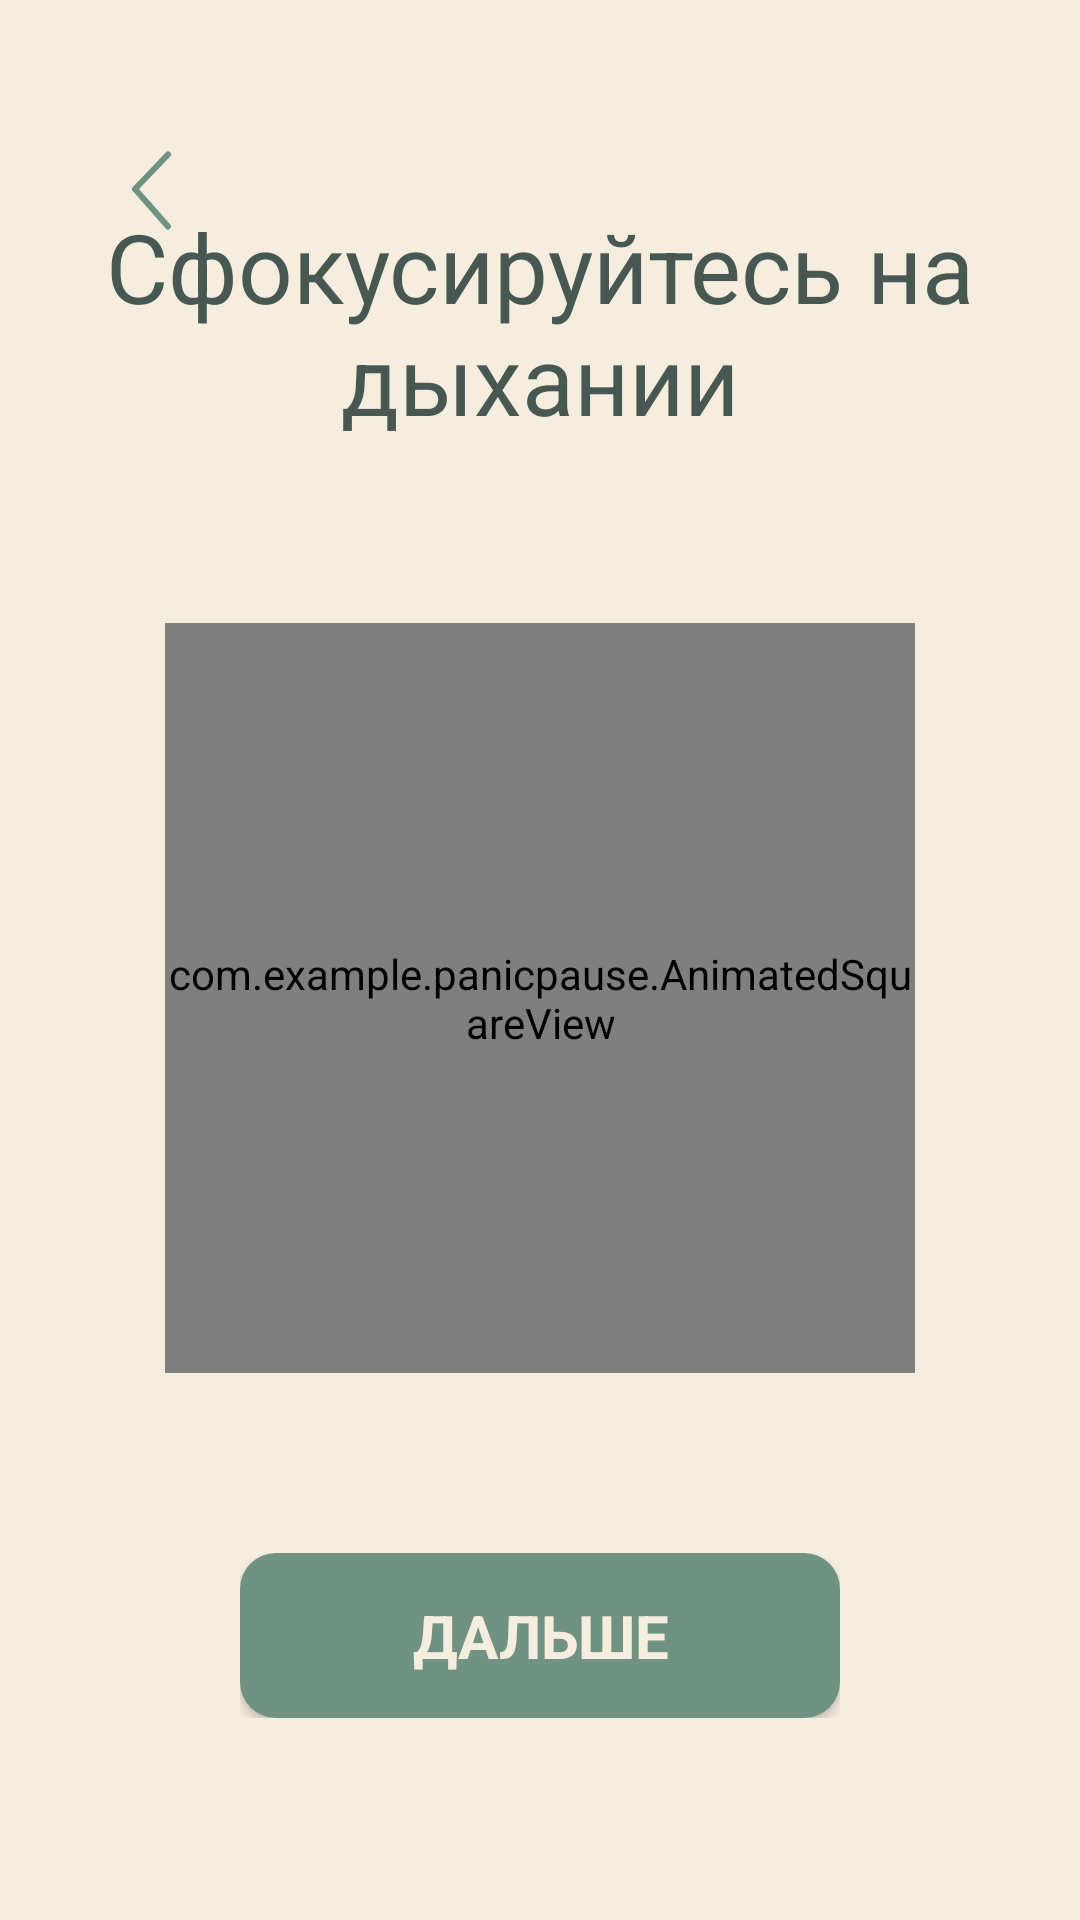

The Android layout XML behind this screen, and the referenced resources:
<!-- AndroidManifest.xml: application theme Base.Theme.PanicPause -->
<!-- res/layout/fragment_ground_breath.xml -->
<?xml version="1.0" encoding="utf-8"?>
<FrameLayout xmlns:android="http://schemas.android.com/apk/res/android"
    xmlns:tools="http://schemas.android.com/tools"
    android:layout_width="match_parent"
    android:layout_height="match_parent"
    xmlns:app="http://schemas.android.com/apk/res-auto"
    tools:context=".GroundBreathFragment">

     <ImageButton
        android:layout_width="wrap_content"
        android:layout_height="wrap_content"
        android:background="@drawable/back_arrow_icon"
        android:layout_gravity="start"
        android:layout_marginTop="40dp"
        android:layout_marginStart="30dp"
        android:id="@+id/back_btn"
        android:contentDescription="Back Button"
        />

    <LinearLayout
        android:layout_width="match_parent"
        android:layout_height="wrap_content"
        android:layout_gravity="center_vertical"
        android:orientation="vertical"
        android:gravity="center"
        >

        <TextView
            android:layout_width="match_parent"
            android:layout_height="wrap_content"
            android:textAlignment="center"
            style="@style/normalTextDark"
            android:textSize="32sp"
            android:text="@string/focus_breathe"
            android:layout_marginBottom="50dp"
            />

        <FrameLayout
            android:layout_width="270dp"
            android:layout_height="270dp"
            android:layout_marginBottom="50dp"
            >

            <com.example.panicpause.AnimatedSquareView
                android:id="@+id/square_view"
                android:layout_width="250dp"
                android:layout_height="250dp"
                android:layout_gravity="center"
                android:background="@drawable/ground_square_frame"
                />

            <LinearLayout
                android:layout_width="match_parent"
                android:layout_height="wrap_content"
                android:orientation="vertical"
                android:layout_gravity="center"
                android:gravity="center_horizontal"
                >
                <TextView
                    android:id="@+id/instruction_text"
                    android:layout_width="wrap_content"
                    android:layout_height="wrap_content"
                    style="@style/normalTextDark"
                    android:textSize="24sp"
                    android:layout_marginBottom="10dp"
                    android:textAlignment="center"
                    />
                <TextView
                    android:id="@+id/countdown_text"
                    android:layout_width="wrap_content"
                    android:layout_height="wrap_content"
                    android:textSize="24sp"
                    style="@style/normalTextGreen"
                    android:text=""
                    android:textAlignment="center"
                    />
            </LinearLayout>

        </FrameLayout>

        <LinearLayout
            android:layout_width="match_parent"
            android:layout_height="wrap_content"
            android:orientation="vertical"
            android:gravity="center"
            android:layout_marginStart="80dp"
            android:layout_marginEnd="80dp"
            >

            <Button
                android:layout_width="match_parent"
                android:layout_height="55dp"
                android:background="@drawable/btn_shape"
                android:layout_marginBottom="20dp"
                android:text="@string/repeat"
                android:textSize="20sp"
                android:textStyle="bold"
                style="@style/normalTextLight"
                android:gravity="center"
                app:icon="@drawable/repeat_btn_icon"
                app:iconTint="@color/colorBeige"
                app:iconGravity="textStart"
                app:iconPadding="8dp"
                app:iconSize="24dp"
                android:id="@+id/repeat_ground_btn"
                android:visibility="gone"
                />

            <Button
                android:layout_width="match_parent"
                android:layout_height="55dp"
                android:background="@drawable/btn_shape"
                android:text="@string/next"
                android:textSize="20sp"
                android:textStyle="bold"
                style="@style/normalTextLight"
                android:gravity="center"
                android:id="@+id/next_btn"
                />

        </LinearLayout>

    </LinearLayout>

</FrameLayout>
<!-- resources referenced by this layout -->
<resources>
  <color name="colorBeige">#F5EDDE</color>
  <!-- drawable btn_shape (drawable) -->
  <?xml version="1.0" encoding="utf-8"?>
  <shape
      xmlns:android="http://schemas.android.com/apk/res/android"
      android:shape="rectangle">
  
      <corners android:radius="12dp"/>
      <solid android:color="@color/colorSoftGreen"/>
  </shape>
  <!-- drawable ground_square_frame (drawable) -->
  <?xml version="1.0" encoding="utf-8"?>
  <shape xmlns:android="http://schemas.android.com/apk/res/android">
      <solid android:color="@android:color/transparent"/>
      <stroke android:color="@color/colorBeige"
          android:width="15dp"/>
      <corners android:radius="30dp"/>
  </shape>
  <!-- drawable repeat_btn_icon (drawable) -->
  <vector xmlns:android="http://schemas.android.com/apk/res/android"
      android:width="27dp"
      android:height="21dp"
      android:viewportWidth="27"
      android:viewportHeight="21">
    <path
        android:pathData="M20.998,5.908C25.497,16.908 18.499,21.403 10.497,17.905"
        android:strokeWidth="2"
        android:fillColor="#00000000"
        android:strokeColor="#F5EDDE"
        android:strokeLineCap="round"/>
    <path
        android:pathData="M17.999,12.311C17.999,12.311 20.499,8.31 20.499,6.311C20.499,4.312 25.499,10.311 25.499,10.311"
        android:strokeLineJoin="round"
        android:strokeWidth="2"
        android:fillColor="#00000000"
        android:strokeColor="#F5EDDE"
        android:strokeLineCap="round"/>
    <path
        android:pathData="M6.299,14.82C-0.714,2.611 11.998,-1.097 17.499,2.9"
        android:strokeWidth="2"
        android:fillColor="#00000000"
        android:strokeColor="#F5EDDE"
        android:strokeLineCap="round"/>
    <path
        android:pathData="M8.334,8.903C8.334,8.903 6.726,13.339 7.144,15.293C7.562,17.247 1.418,12.427 1.418,12.427"
        android:strokeLineJoin="round"
        android:strokeWidth="2"
        android:fillColor="#00000000"
        android:strokeColor="#F5EDDE"
        android:strokeLineCap="round"/>
  </vector>
  <string name="focus_breathe">Сфокусируйтесь на дыхании</string>
  <string name="next">Дальше</string>
  <string name="repeat">Повторить</string>
  <style name="normalTextDark">
          <item name="android:textColor">@color/colorDarkBlueish</item>
          <item name="android:textSize">15dp</item>
          <item name="fontFamily">@font/rubik_regular</item>
          <item name="android:layout_gravity">center</item>
      </style>
  <style name="normalTextGreen" parent="normalTextDark">
          <item name="android:textColor">@color/colorSoftGreen</item>
      </style>
  <style name="normalTextLight" parent="normalTextDark">
          <item name="android:textColor">@color/colorBeige</item>
      </style>
  <style name="Base.Theme.PanicPause" parent="Theme.Material3.DayNight.NoActionBar">
          <item name="colorPrimary">@color/colorSoftGreen</item>
          <item name="android:windowBackground">@color/colorBeige</item>
          
          
      </style>
  <color name="colorSoftGreen">#6F9283</color>
  <color name="colorDarkBlueish">#475853</color>
</resources>
